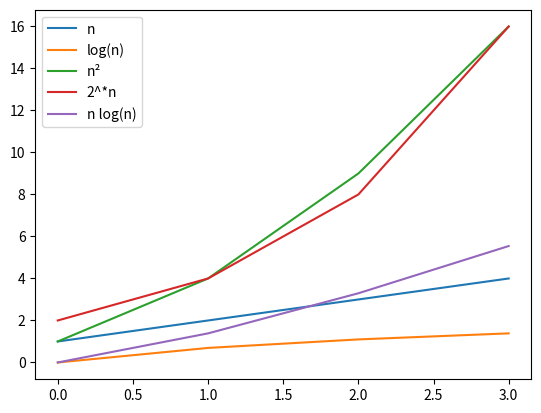

The script that saved this image:
import numpy as np
import matplotlib.pyplot as plt
import math


def curves(n: int):
    plt.plot(np.array([i for i in range(1,n)]))
    plt.plot(np.array([math.log(i) for i in range(1,n)]))
    plt.plot(np.array([pow(i,2) for i in range(1,n)]))
    plt.plot(np.array([pow(2,i) for i in range(1,n)]))
    plt.plot(np.array([i * math.log(i) for i in range(1,n)]))
    plt.legend(["n","log(n)","n²","2^*n","n log(n)"])
    plt.show()
    plt.savefig("result.png")


curves(5)